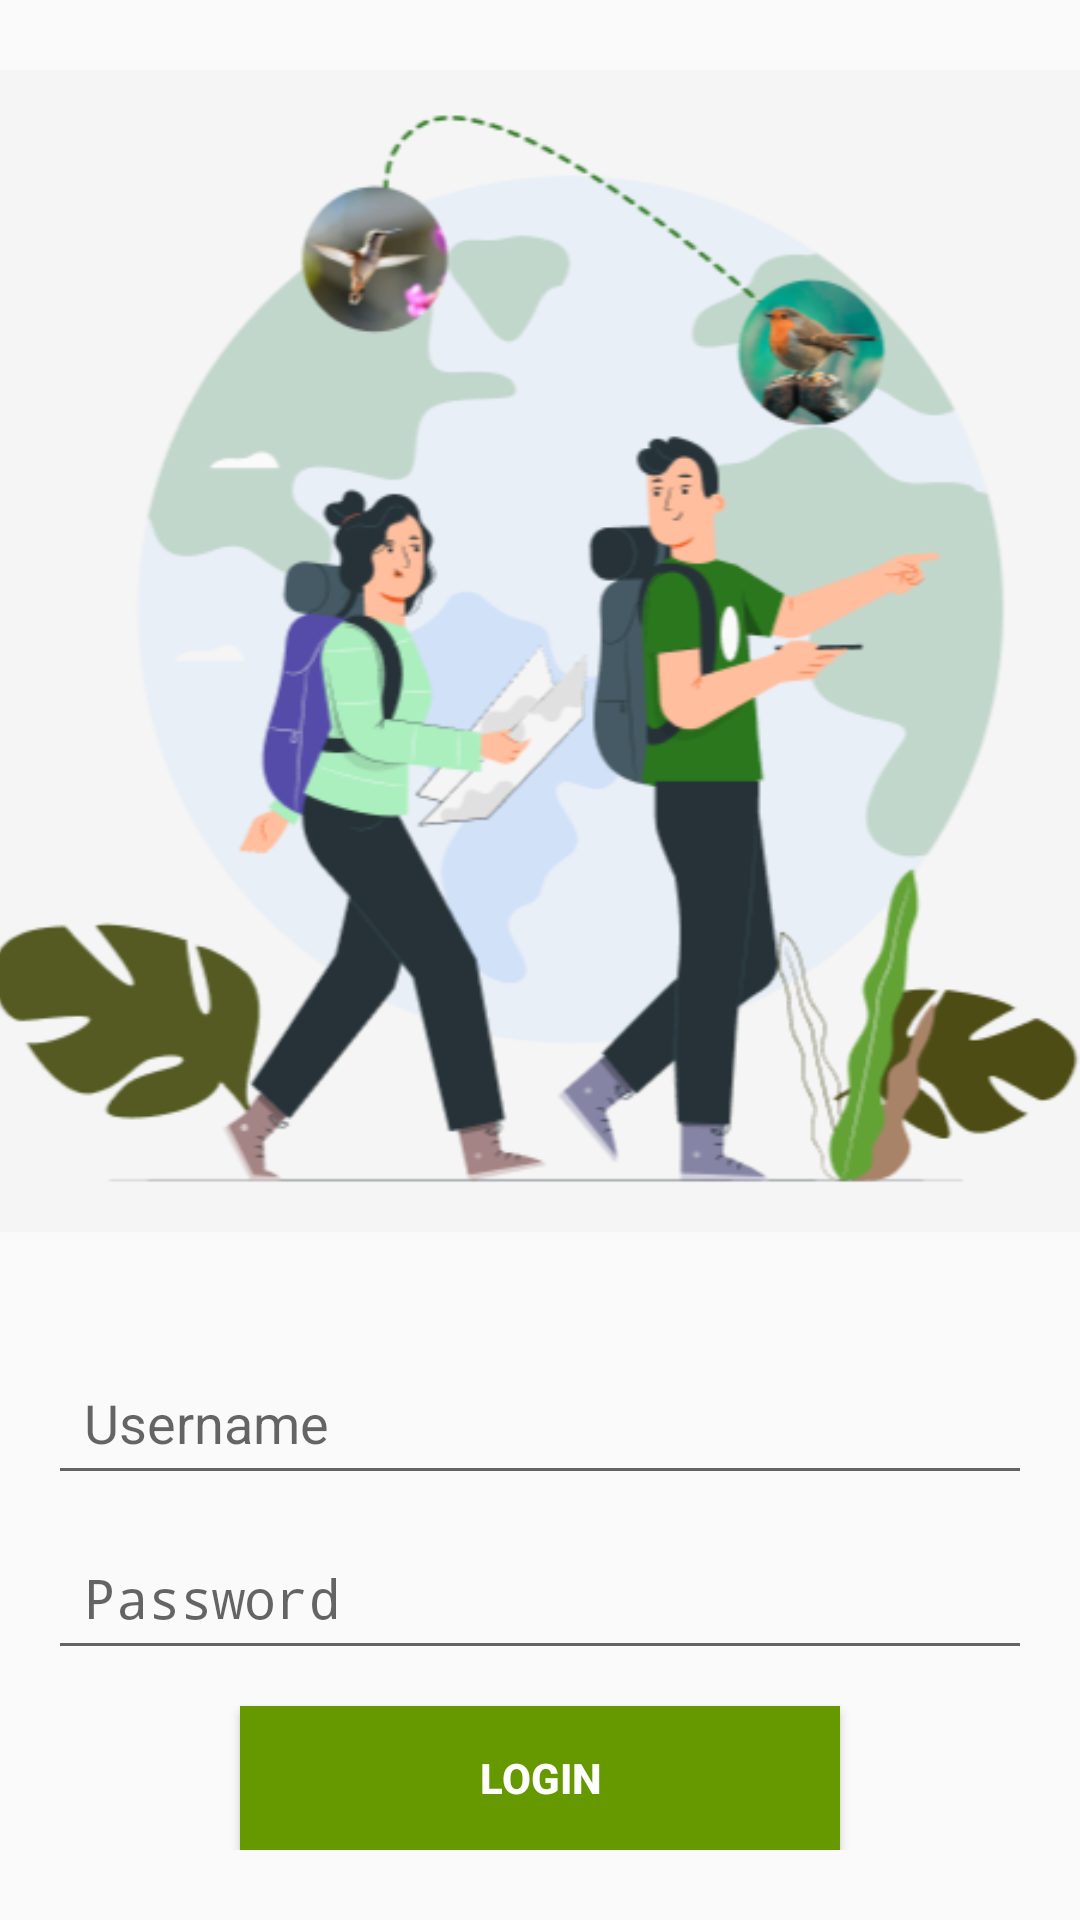

This screen was rendered from an Android layout file. Write that file and the resources it references.
<!-- AndroidManifest.xml: application theme Theme.BIRDAPP -->
<!-- res/layout/activity_login.xml -->
<LinearLayout xmlns:android="http://schemas.android.com/apk/res/android"
    android:layout_width="match_parent"
    android:layout_height="match_parent"
    android:orientation="vertical">

    <ImageView
        android:id="@+id/login_image"
        android:layout_width="364dp"
        android:layout_height="394dp"
        android:layout_gravity="center_horizontal"
        android:layout_marginTop="20dp"
    android:layout_marginBottom="20dp"
    android:adjustViewBounds="true"
    android:scaleType="fitCenter"
    android:src="@drawable/loginpic" />

    <RelativeLayout
        android:layout_width="match_parent"
        android:layout_height="0dp"
        android:layout_weight="1"
        android:padding="16dp">

        <LinearLayout
            android:layout_width="match_parent"
            android:layout_height="wrap_content"
            android:orientation="vertical"
            android:gravity="center_horizontal">

            <EditText
                android:id="@+id/username"
                android:layout_width="match_parent"
                android:layout_height="wrap_content"
                android:layout_marginBottom="10dp"
                android:hint="Username"
                android:padding="12dp" />

            <EditText
                android:id="@+id/password"
                android:layout_width="match_parent"
                android:layout_height="wrap_content"

                android:hint="Password"
                android:inputType="textPassword"
                android:padding="12dp" />

            <Button
                android:id="@+id/loginButton"
                android:layout_width="200dp"
                android:layout_height="wrap_content"
                android:layout_marginTop="12dp"
                android:text="LOGIN"
                android:textStyle="bold"
                android:textColor="@android:color/white"
                android:background="@android:color/holo_green_dark" />

        </LinearLayout>
    </RelativeLayout>
</LinearLayout>
<!-- resources referenced by this layout -->
<resources>
  <!-- drawable loginpic: png bitmap (drawable, 81876 bytes) -->
  <style name="Theme.BIRDAPP" parent="android:Theme.Material.Light.NoActionBar" />
</resources>
